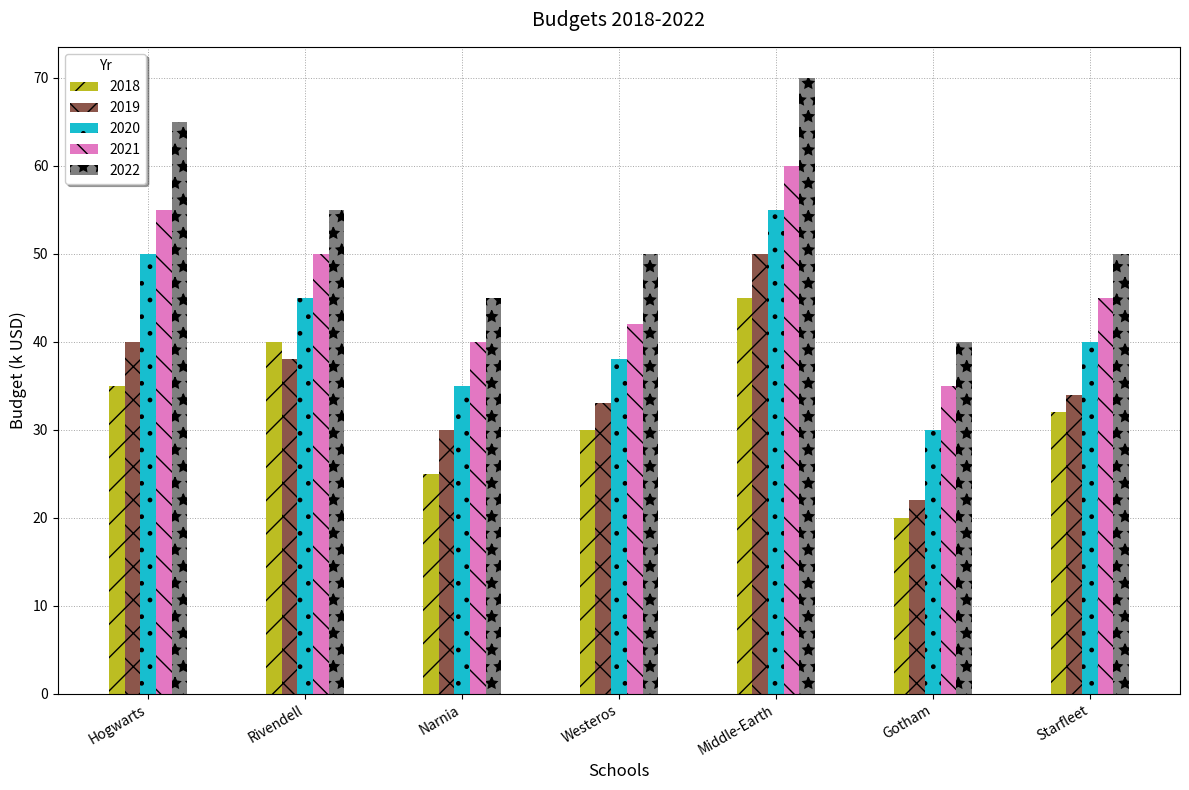

Here is the Python script that generated this plot:
import matplotlib.pyplot as plt
import numpy as np

schools = ['Hogwarts', 'Rivendell', 'Narnia', 'Westeros', 'Middle-Earth', 'Gotham', 'Starfleet']

budgets_2018 = np.array([35, 40, 25, 30, 45, 20, 32])
budgets_2019 = np.array([40, 38, 30, 33, 50, 22, 34])
budgets_2020 = np.array([50, 45, 35, 38, 55, 30, 40])
budgets_2021 = np.array([55, 50, 40, 42, 60, 35, 45])
budgets_2022 = np.array([65, 55, 45, 50, 70, 40, 50])

years = ['2018', '2019', '2020', '2021', '2022']
data = np.array([budgets_2018, budgets_2019, budgets_2020, budgets_2021, budgets_2022])

fig, ax = plt.subplots(figsize=(12, 8))

bar_width = 0.1
bar_positions = np.arange(len(schools))

colors = ['#bcbd22', '#8c564b', '#17becf', '#e377c2', '#7f7f7f']
hatches = ['/', 'x', '.', '\\', '*']

for idx, year in enumerate(years):
    ax.bar(bar_positions + idx * bar_width, data[idx], bar_width, 
           label=year, color=colors[idx], hatch=hatches[idx])

ax.set_xlabel('Schools', fontsize=12, fontstyle='italic')
ax.set_ylabel('Budget (k USD)', fontsize=12, fontstyle='italic')
ax.set_title('Budgets 2018-2022', fontsize=14, fontweight='regular', pad=15)
ax.set_xticks(bar_positions + bar_width * 2)
ax.set_xticklabels(schools, rotation=30, ha="right", fontsize=10)

ax.legend(title='Yr', fontsize=10, loc='upper left', frameon=True, shadow=True)

ax.grid(True, linestyle=':', linewidth=0.7, alpha=0.7, color='gray')
ax.set_axisbelow(True)

fig.tight_layout()

plt.show()
